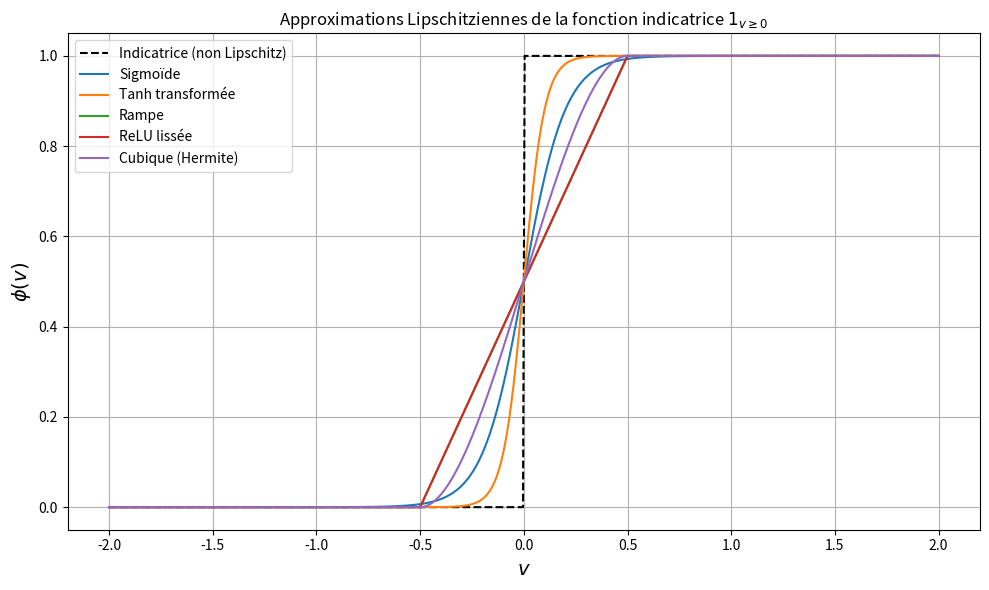

This chart was generated by the following Python code: (Note: this script raises an exception after producing the figure.)
import numpy as np
import matplotlib.pyplot as plt

# Paramètres
C = 0.0                   # Seuil de la fonction indicatrice
k = 10.0                  # Raideur pour sigmoïde / tanh
epsilon = 0.5             # Largeur de transition pour rampe / cubique
x = np.linspace(-2, 2, 500)

# Fonction indicatrice (non Lipschitzienne)
indicator = (x >= C).astype(float)

# 1. Sigmoïde
sigmoid = 1 / (1 + np.exp(-k * (x - C)))

# 2. Tanh transformée
tanh_trans = 0.5 * (1 + np.tanh(k * (x - C)))

# 3. Rampe linéaire
ramp = np.piecewise(
    x,
    [x <= C - epsilon, (x > C - epsilon) & (x < C + epsilon), x >= C + epsilon],
    [0,
     lambda x: 0.5 / epsilon * (x - (C - epsilon)),
     1]
)

# 4. ReLU lissée équivalente (même que rampe ici, écriture différente)
relu_smooth = np.clip((x - (C - epsilon)) / (2 * epsilon), 0, 1)

# 5. Cubique (Hermite)
def cubic_transition(x, C, epsilon):
    t = (x - (C - epsilon)) / (2 * epsilon)
    t = np.clip(t, 0, 1)
    return 3 * t**2 - 2 * t**3

cubic = cubic_transition(x, C, epsilon)

# Affichage
plt.figure(figsize=(10, 6))
plt.plot(x, indicator, 'k--', label='Indicatrice (non Lipschitz)')
plt.plot(x, sigmoid, label='Sigmoïde')
plt.plot(x, tanh_trans, label='Tanh transformée')
plt.plot(x, ramp, label='Rampe')
plt.plot(x, relu_smooth, label='ReLU lissée')
plt.plot(x, cubic, label='Cubique (Hermite)')

plt.title(r'Approximations Lipschitziennes de la fonction indicatrice $1_{v \geq 0}$')
plt.xlabel(r'$v$', fontsize=14)
plt.ylabel(r'$\phi(v)$', fontsize=14)
plt.legend()
plt.grid(True)
plt.tight_layout()
plt.savefig('../rapport/figures/benchmark_replace_indicator.png')
